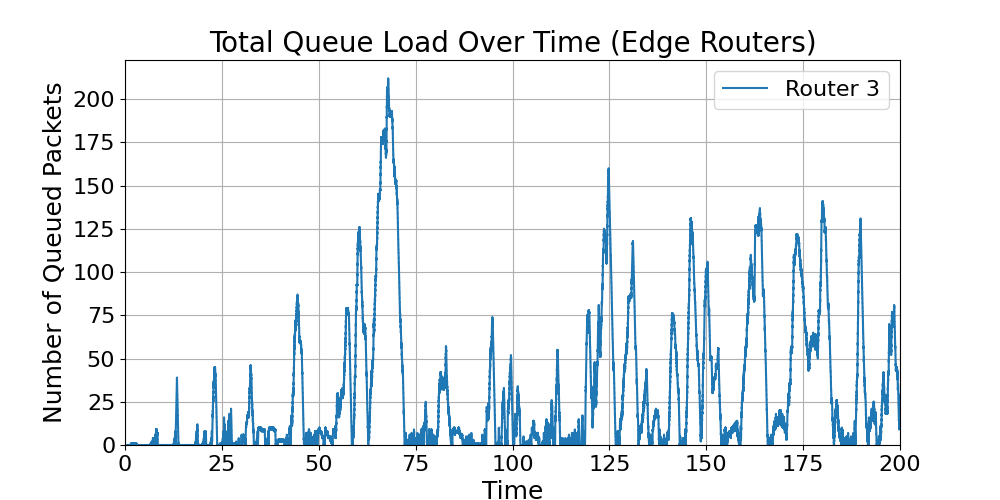

Data behind this chart, as committed beside it:
time, Router_3_load
0.0, 0
0.1, 0
0.2, 0
0.3, 0
0.4, 0
0.5, 0
0.6, 0
0.7, 0
0.8, 0
0.9, 0
1, 0
1.1, 0
1.2, 0
1.3, 0
1.4, 0
1.5, 0
1.5, 1
1.6, 1
1.6, 0
1.6, 0
1.616, 0
1.71, 1
1.716, 1
1.716, 0
1.716, 0
1.726, 0
1.82, 1
1.826, 1
1.826, 0
1.826, 0
1.83, 1
1.836, 1
1.836, 0
1.836, 0
1.846, 0
1.94, 1
1.946, 1
1.946, 0
1.946, 0
1.95, 1
1.956, 1
1.956, 0
1.956, 0
1.96, 1
1.966, 1
1.966, 0
1.966, 0
1.971, 1
1.976, 1
1.976, 0
1.976, 0
1.981, 1
1.987, 1
1.987, 0
1.987, 0
1.991, 1
1.997, 1
1.997, 0
1.997, 0
2.001, 1
... 57,591 more rows
